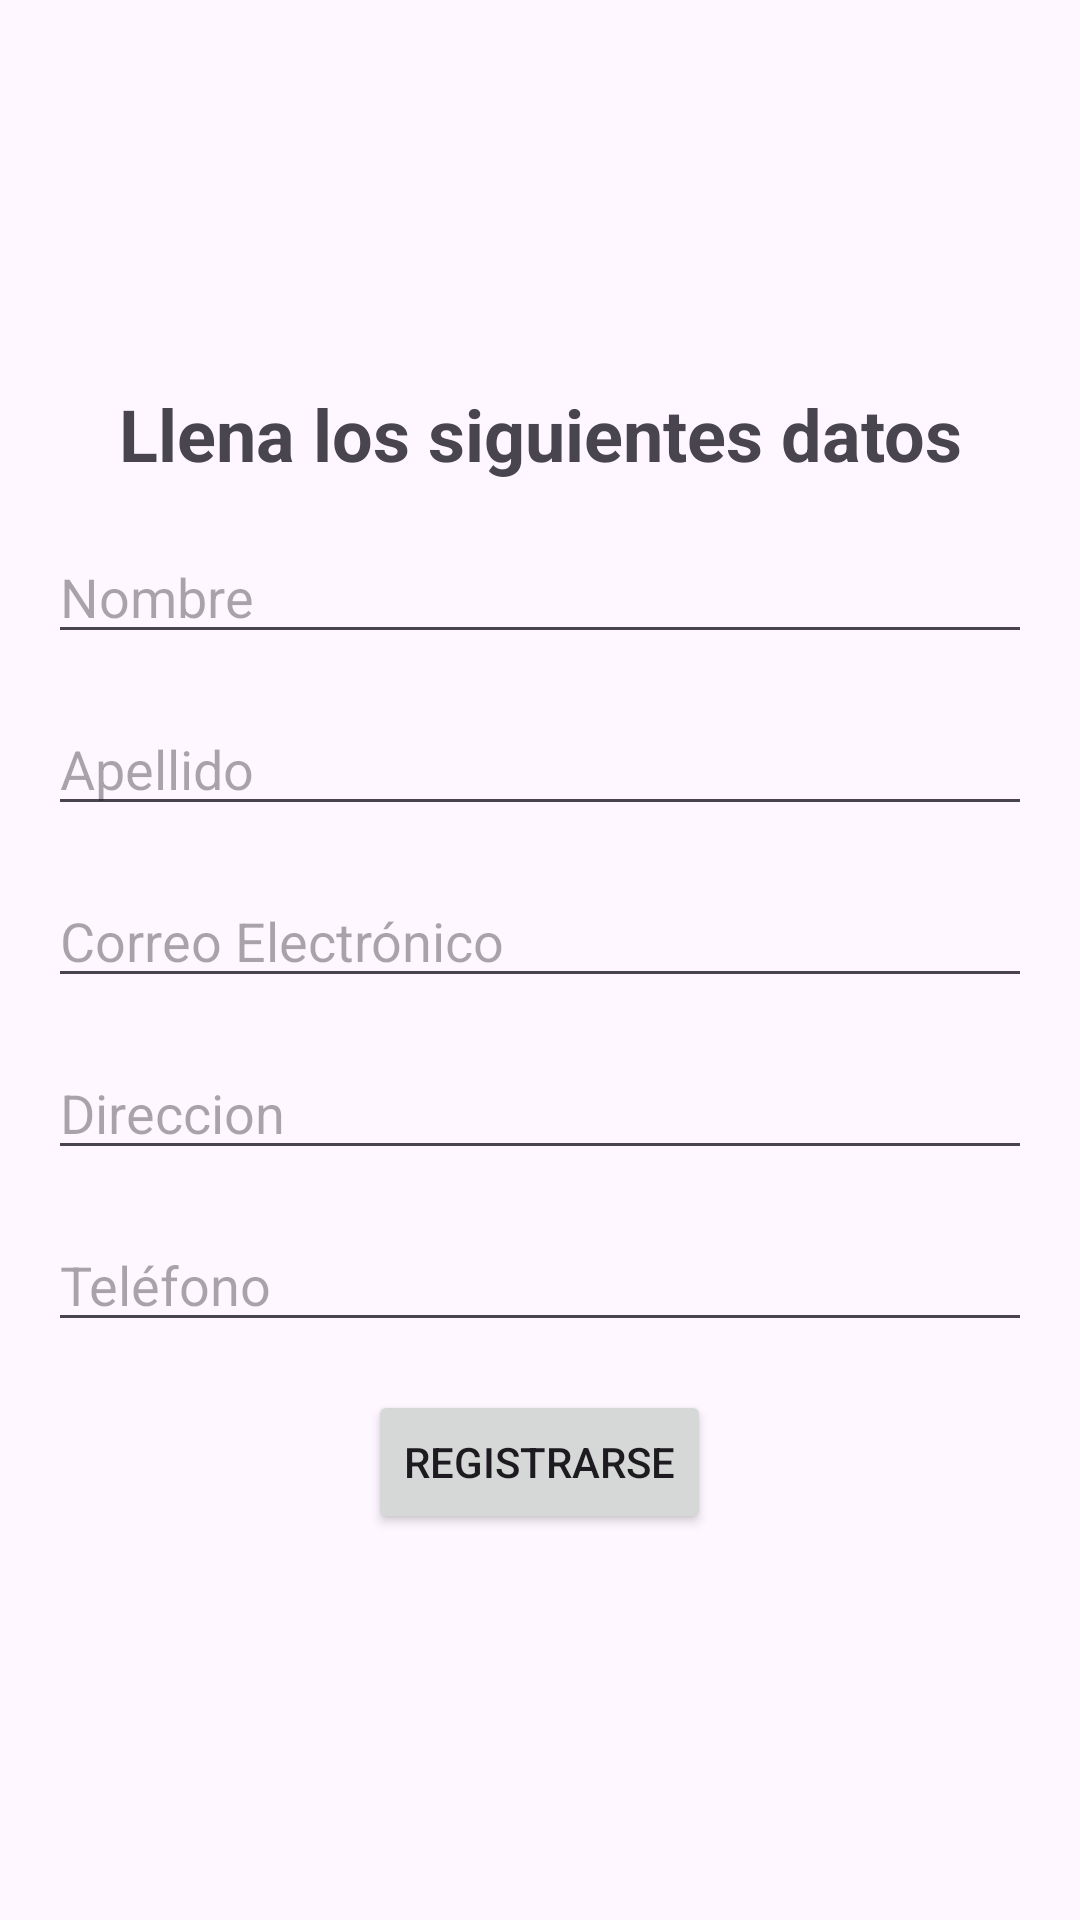

Android layout source for this screen:
<!-- AndroidManifest.xml: application theme Theme.AvesConsumo -->
<!-- res/layout/activity_forum.xml -->
<?xml version="1.0" encoding="utf-8"?>
<LinearLayout
    xmlns:android="http://schemas.android.com/apk/res/android"
    xmlns:app="http://schemas.android.com/apk/res-auto"
    xmlns:tools="http://schemas.android.com/tools"
    android:layout_width="match_parent"
    android:layout_height="match_parent"
    android:orientation="vertical"
    android:gravity="center"
    android:padding="16dp"
    tools:context=".forum">

    <TextView
        android:layout_width="wrap_content"
        android:layout_height="wrap_content"
        android:text="Llena los siguientes datos"
        android:gravity="center"
        android:textSize="24sp"
        android:textStyle="bold"/>

    <EditText
        android:layout_width="match_parent"
        android:layout_height="wrap_content"
        android:hint="Nombre"
        android:id="@+id/etName"
        android:layout_marginTop="16dp"/>

    <EditText
        android:layout_width="match_parent"
        android:layout_height="wrap_content"
        android:hint="Apellido"
        android:id="@+id/etLastName"
        android:layout_marginTop="16dp"/>

    <EditText
        android:layout_width="match_parent"
        android:layout_height="wrap_content"
        android:hint="Correo Electrónico"
        android:id="@+id/etEmail"
        android:layout_marginTop="16dp"/>

    <EditText
        android:layout_width="match_parent"
        android:layout_height="wrap_content"
        android:hint="Direccion"
        android:id="@+id/etDirection"
        android:layout_marginTop="16dp"/>

    <EditText
        android:layout_width="match_parent"
        android:layout_height="wrap_content"
        android:hint="Teléfono"
        android:id="@+id/etPhone"
        android:layout_marginTop="16dp"/>

    <Button
        android:layout_width="wrap_content"
        android:layout_height="wrap_content"
        android:text="Registrarse"
        android:id="@+id/btnRegister"
        android:layout_marginTop="16dp"/>
</LinearLayout>
<!-- resources referenced by this layout -->
<resources>
  <style name="Theme.AvesConsumo" parent="Base.Theme.AvesConsumo" />
  <style name="Base.Theme.AvesConsumo" parent="Theme.Material3.DayNight.NoActionBar">
          
          
      </style>
</resources>
